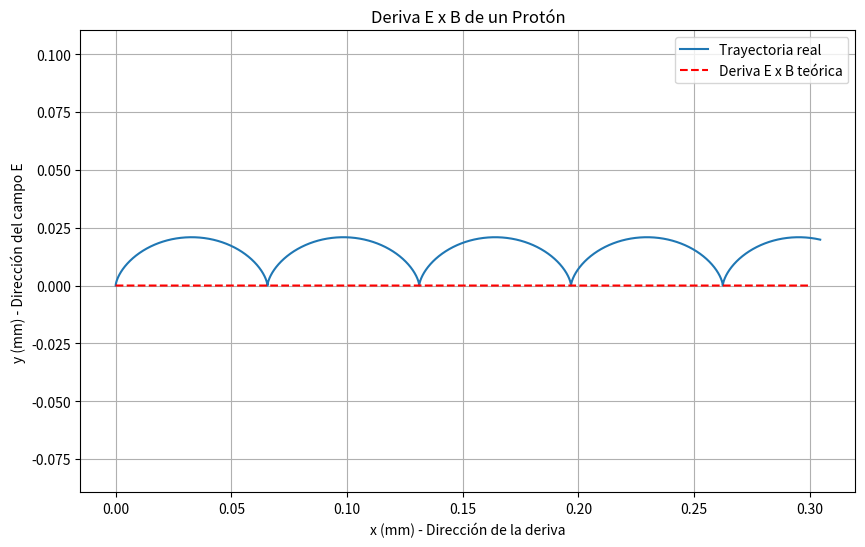

Write Python code to recreate this figure.
%matplotlib inline
import numpy as np
import matplotlib.pyplot as plt
from scipy.integrate import solve_ivp

q = 1.602e-19
m = 1.673e-27  # Protón
B_val = 1.0    # Campo B en z
E_val = 1000.0 # Campo E en y

def lorentz_force(t, Y):
    x, y, z, vx, vy, vz = Y
    
    # E = (0, E, 0)
    Ex, Ey, Ez = 0, E_val, 0
    # B = (0, 0, B)
    Bx, By, Bz = 0, 0, B_val
    
    ax = (q/m) * (Ex + vy*Bz - vz*By)
    ay = (q/m) * (Ey + vz*Bx - vx*Bz)
    az = (q/m) * (Ez + vx*By - vy*Bx)
    
    return [vx, vy, vz, ax, ay, az]

# Velocidad de deriva analítica v_E = E/B (dirección x)
v_E = E_val / B_val

# Condiciones iniciales (en reposo)
Y0 = [0, 0, 0, 0, 0, 0]
t_span = (0, 3e-7)
t_eval = np.linspace(*t_span, 5000)

sol = solve_ivp(lorentz_force, t_span, Y0, t_eval=t_eval, rtol=1e-8, atol=1e-8)

plt.figure(figsize=(10, 6))
plt.plot(sol.y[0]*1e3, sol.y[1]*1e3, label='Trayectoria real')
plt.plot(v_E * sol.t * 1e3, np.zeros_like(sol.t), 'r--', label='Deriva E x B teórica')

plt.title('Deriva E x B de un Protón')
plt.xlabel('x (mm) - Dirección de la deriva')
plt.ylabel('y (mm) - Dirección del campo E')
plt.legend()
plt.grid(True)
plt.axis('equal')
plt.show()
